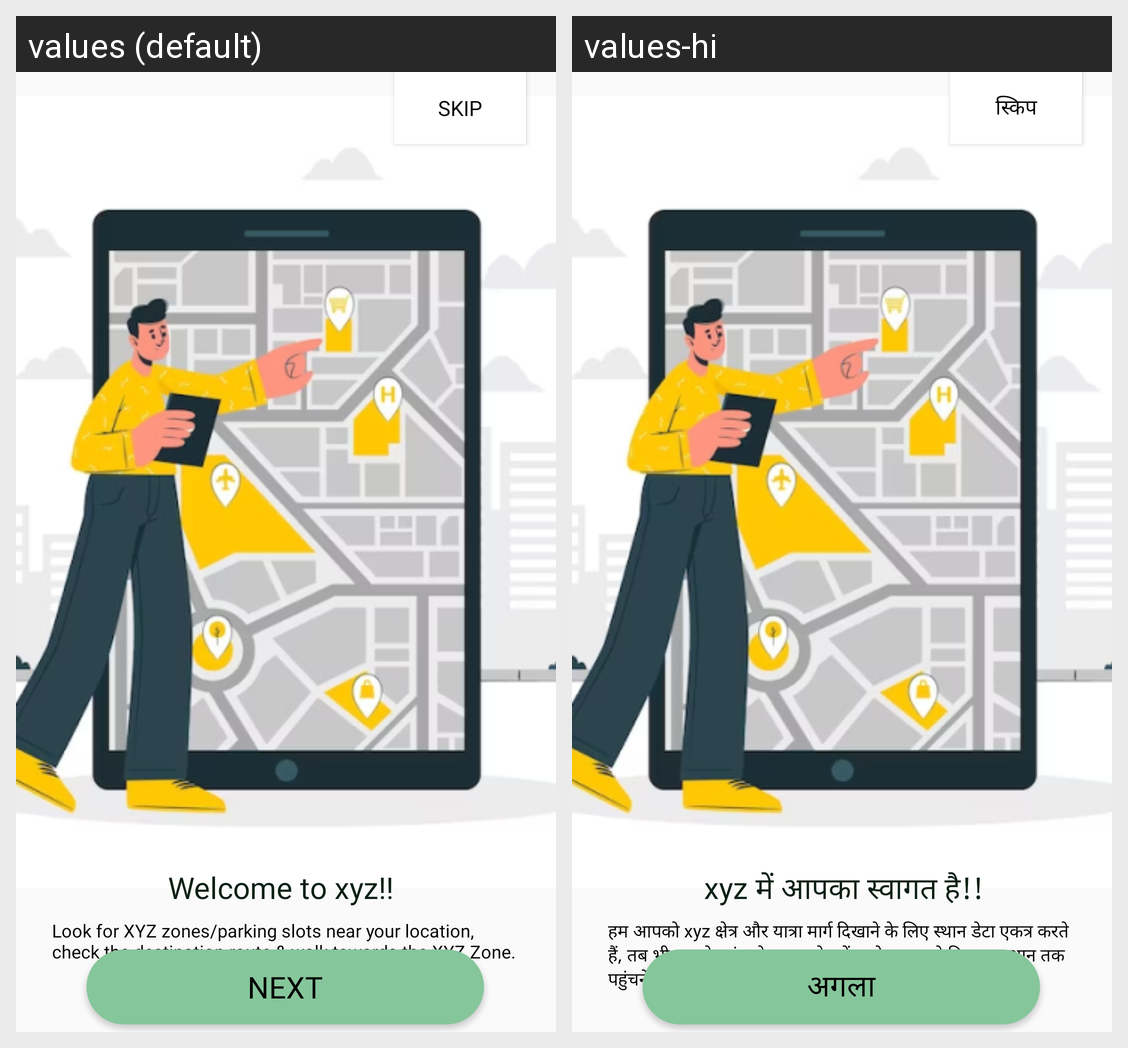

Locale-by-locale string values for the Android screen shown in this grid:
Android screen res/layout/fragment_onboarding1.xml rendered under 2 locales, left to right: values (default), values-hi. Device: Nexus 5 (rendered at 1080×1920; each locale shown at half size, 540×960, under a caption strip naming it); theme Theme.Firsttrial.
Strings drawn on this screen, with the default value and each locale's value (text and hints the layout hard-codes, and strings that could not be matched under every locale, appear in the picture but are not listed):

look_for_xyz_zones_parking_slots_near_your_location_check_the_destination_route_walk_towards_the_xyz_zone
  values: Look for XYZ zones/parking slots near your location, check the destination route & walk towards the XYZ Zone.
  values-hi: हम आपको xyz क्षेत्र और यात्रा मार्ग दिखाने के लिए स्थान डेटा एकत्र करते हैं, तब भी जब ऐप बंद हो या उपयोग में न हो। xyz को डिवाइस स्थान तक पहुंचने की अनुमति दें।

skip
  values: Skip
  values-hi: स्किप

welcome_to_xyz
  values: Welcome to xyz!!
  values-hi: xyz में आपका स्वागत है!!

next
  values: Next
  values-hi: अगला
